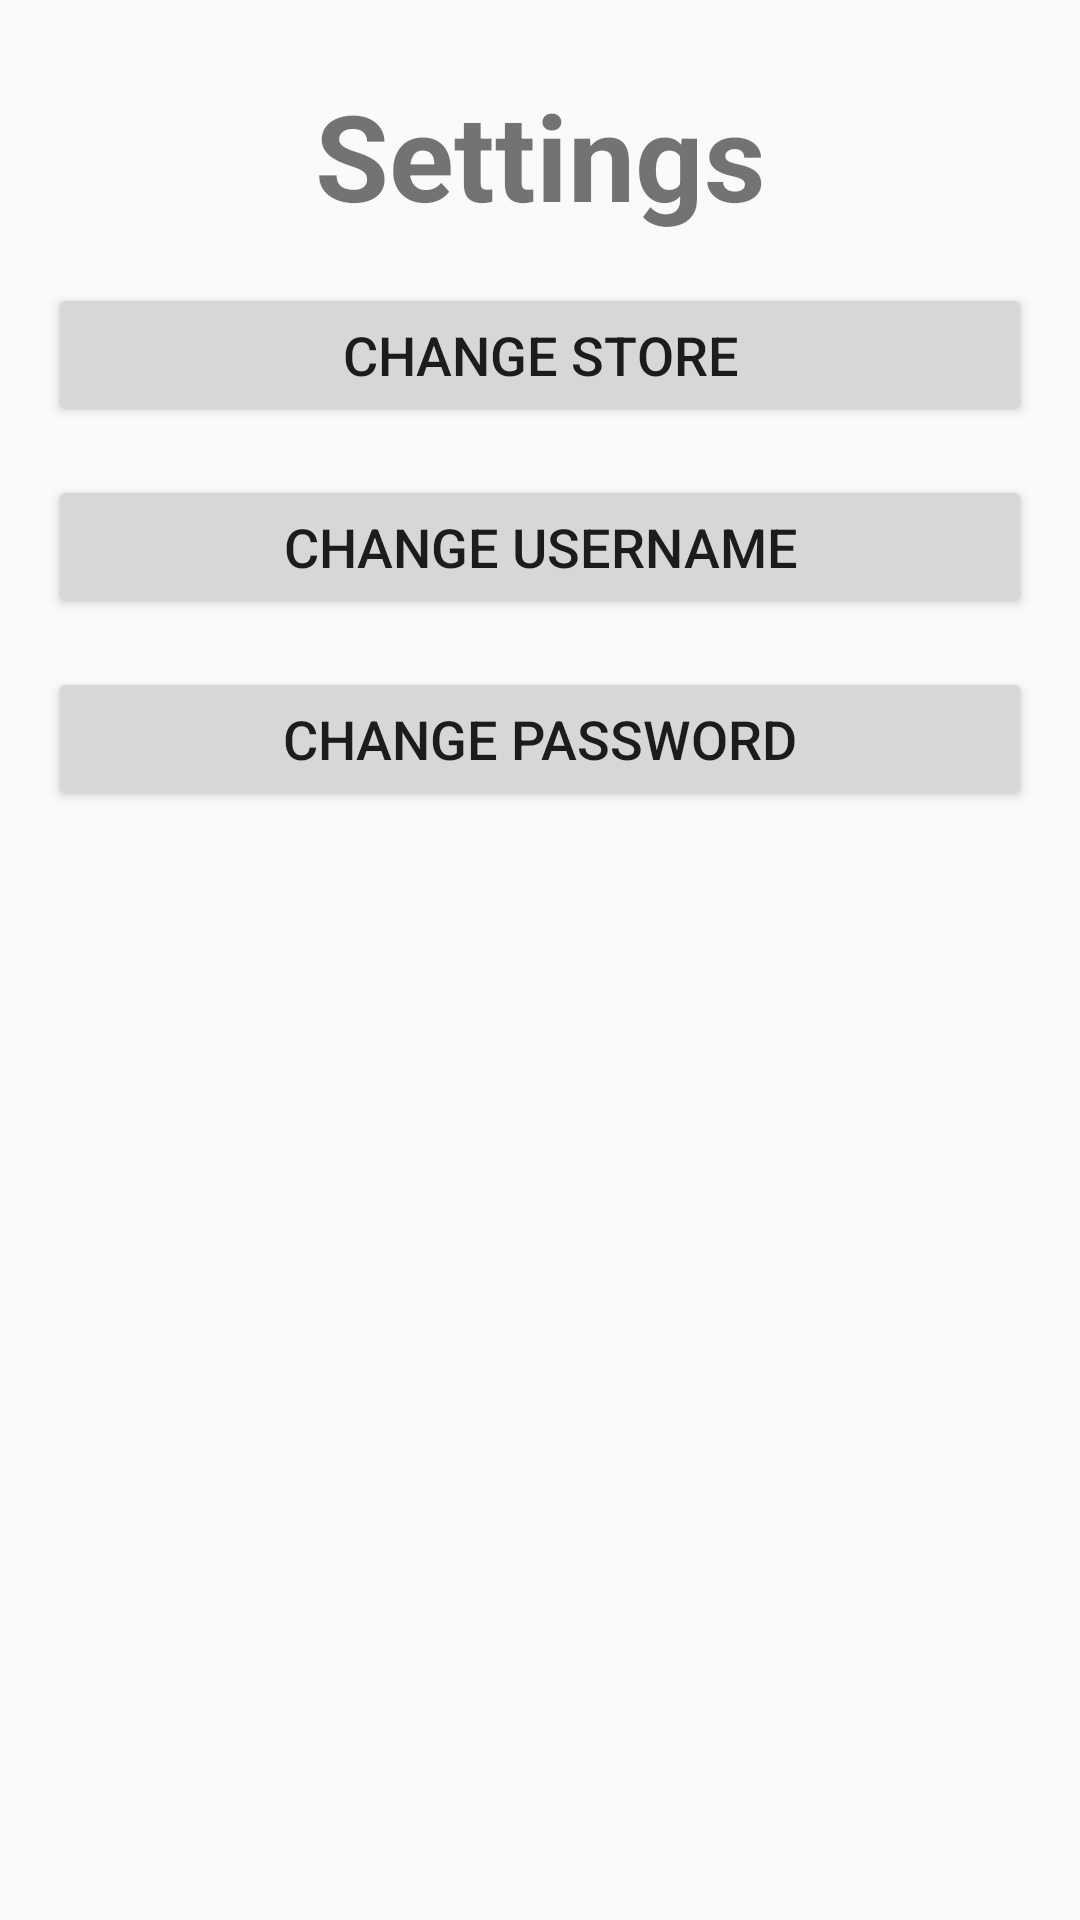

Here is an Android app screen rendered from its layout file. Give the layout XML and the strings, colors and styles it references.
<!-- AndroidManifest.xml: application theme Theme.AppCompat.DayNight.DarkActionBar -->
<!-- res/layout/activity_settings.xml -->
<?xml version="1.0" encoding="utf-8"?>
<androidx.constraintlayout.widget.ConstraintLayout xmlns:android="http://schemas.android.com/apk/res/android"
    xmlns:app="http://schemas.android.com/apk/res-auto"
    xmlns:tools="http://schemas.android.com/tools"
    android:id="@+id/main"
    android:layout_width="match_parent"
    android:layout_height="match_parent"
    tools:context=".SettingsActivity">

    <ImageView
        android:id="@+id/backArrow"
        android:layout_width="50dp"
        android:layout_height="50dp"
        android:layout_marginStart="16dp"
        android:layout_marginTop="16dp"
        app:srcCompat="@drawable/ic_action_name"
        app:layout_constraintStart_toStartOf="parent"
        app:layout_constraintTop_toTopOf="parent" />
    <TextView
        android:id="@+id/settingsHeader"
        android:layout_width="wrap_content"
        android:layout_height="wrap_content"
        android:layout_marginTop="25dp"
        android:text="Settings"
        android:textSize="40sp"
        android:textStyle="bold"
        app:layout_constraintEnd_toEndOf="parent"
        app:layout_constraintStart_toStartOf="parent"
        app:layout_constraintTop_toTopOf="parent" />

    
    <Button
        android:id="@+id/changeStoreButton"
        android:layout_width="match_parent"
        android:layout_height="wrap_content"
        android:layout_margin="16dp"
        android:text="Change Store"
        android:textSize="18sp"
        app:layout_constraintTop_toBottomOf="@id/settingsHeader"
        app:layout_constraintStart_toStartOf="parent"
        app:layout_constraintEnd_toEndOf="parent" />

    <Button
        android:id="@+id/changeUsernameButton"
        android:layout_width="match_parent"
        android:layout_height="wrap_content"
        android:layout_margin="16dp"
        android:text="Change Username"
        android:textSize="18sp"
        app:layout_constraintTop_toBottomOf="@id/changeStoreButton"
        app:layout_constraintStart_toStartOf="parent"
        app:layout_constraintEnd_toEndOf="parent" />

    <Button
        android:id="@+id/changePasswordButton"
        android:layout_width="match_parent"
        android:layout_height="wrap_content"
        android:layout_margin="16dp"
        android:text="Change Password"
        android:textSize="18sp"
        app:layout_constraintTop_toBottomOf="@id/changeUsernameButton"
        app:layout_constraintStart_toStartOf="parent"
        app:layout_constraintEnd_toEndOf="parent" />


</androidx.constraintlayout.widget.ConstraintLayout>
<!-- resources referenced by this layout -->
<resources>

</resources>
